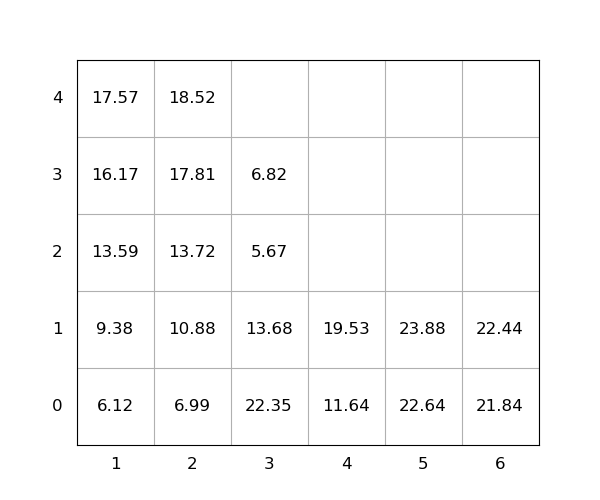

The file beside this chart, header and first rows:
idx, loc_x, loc_y, loc_z, weight, seq, emerg, reloc, size(ft)
1, 5, 0, 0, 22.64, 1, 0, 0, 20
2, 3, 0, 0, 22.35, 2, 0, 1.0, 20
3, 5, 0, 1, 23.88, 3, 0, 0, 20
4, 6, 0, 0, 21.84, 4, 0, 0, 20
5, 6, 0, 1, 22.44, 5, 0, 0, 20
6, 3, 0, 1, 13.68, 6, 0, 1.0, 20
7, 4, 0, 0, 11.64, 7, 0, 0, 20
8, 2, 0, 0, 6.99, 8, 0, 0, 20
9, 4, 0, 1, 19.53, 9, 0, 0, 20
10, 2, 0, 1, 10.88, 10, 0, 0, 20
11, 2, 0, 2, 13.72, 11, 0, 0, 20
12, 1, 0, 0, 6.12, 12, 0, 0, 20
13, 1, 0, 1, 9.38, 13, 0, 0, 20
14, 2, 0, 3, 17.81, 14, 0, 0, 20
15, 1, 0, 2, 13.59, 15, 0, 0, 20
16, 1, 0, 3, 16.17, 16, 0, 0, 20
17, 2, 0, 4, 18.52, 17, 0, 0, 20
18, 3, 0, 2, 5.67, 18, 0, 1.0, 20
19, 1, 0, 4, 17.57, 19, 0, 0, 20
20, 3, 0, 3, 6.82, 20, 0, 1.0, 20
